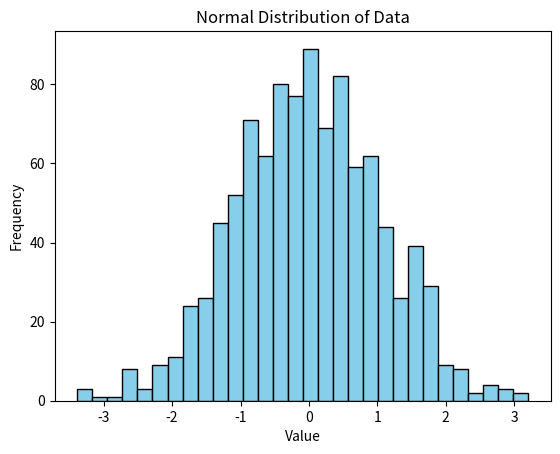

Python code for this plot:
import numpy as np
import matplotlib.pyplot as plt

data = np.random.randn(1000)  # normally distributed
plt.hist(data, bins=30, color="skyblue", edgecolor="black")
plt.title("Normal Distribution of Data")
plt.xlabel("Value")
plt.ylabel("Frequency")
plt.show()
